Run: headless pygame with SDL's dummy video driver; simulated clock (each Clock.tick advances the game by its frame time, no real sleeping); random seed 0; keys injected as events and as key.get_pressed() state; no mouse input.
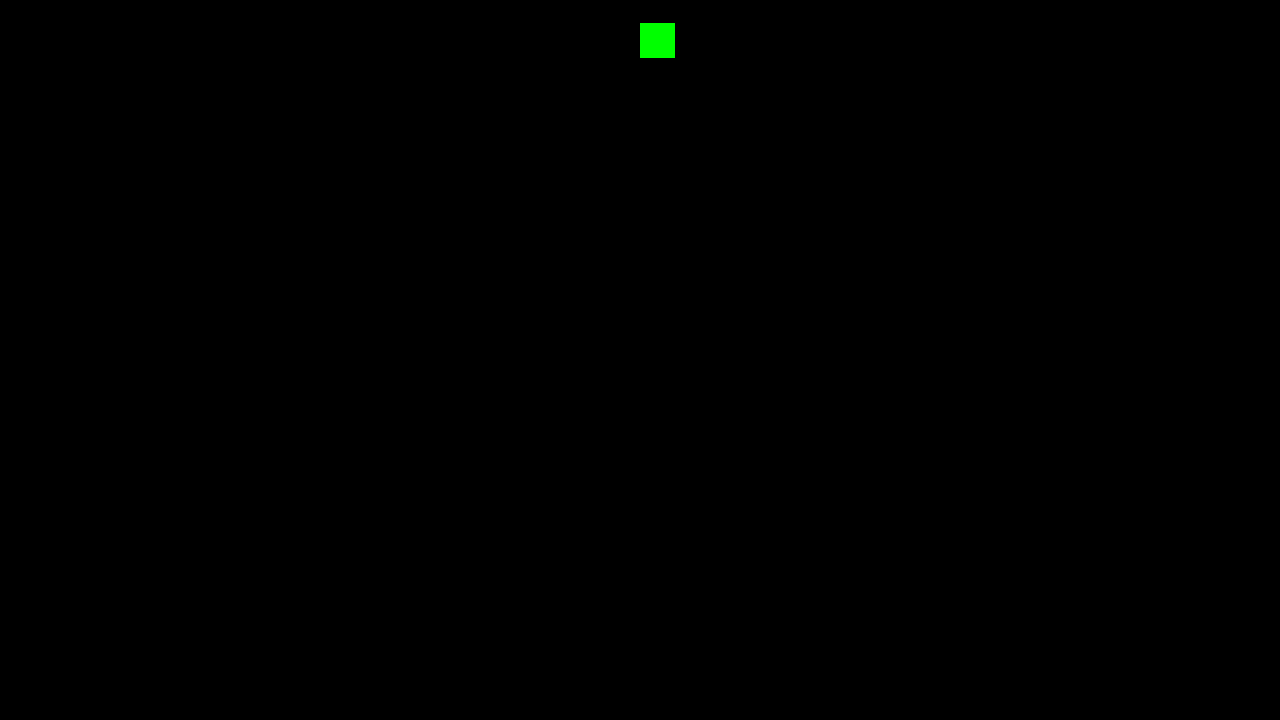
Frame 1 of 4 · flips 1–60 · no input
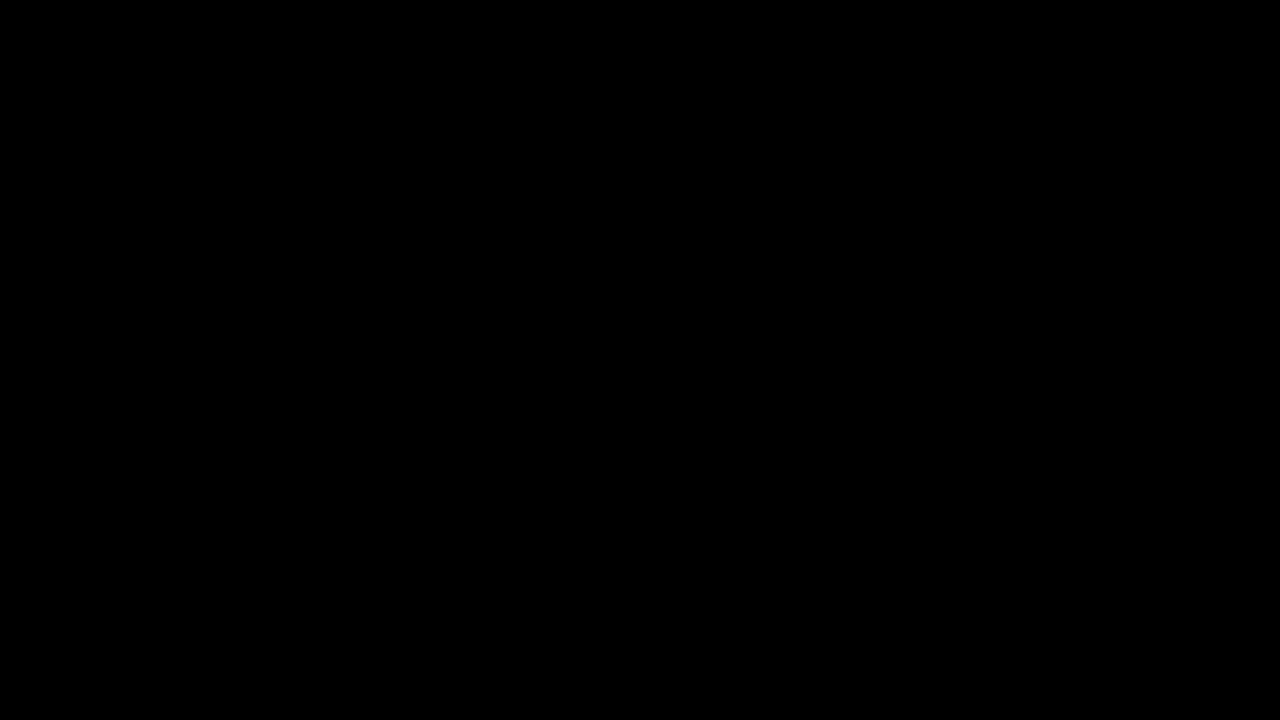
Frame 2 of 4 · flips 61–180 · tapped SPACE, RETURN · held RIGHT (→), D
Frame 3 of 4 · flips 181–300 · held DOWN (↓), S · screen unchanged from frame 2, image omitted
Frame 4 of 4 · flips 301–420 · held LEFT (←), A, UP (↑), W · screen unchanged from frame 3, image omitted

The pygame program that drew these frames:

# Example file showing a circle moving on screen
import pygame

class SnakeTile:
    pos = pygame.Vector2(0, 0)
    size = 35
    color = 'green'

    def __init__(self, pos: pygame.Vector2) -> None:
        self.pos = pos

    def draw(self, surface):
        pygame.draw.rect(surface, self.color, pygame.Rect(self.pos.x, self.pos.y, self.size, self.size))

    def move(self, dir, dt):
        # print(f"self.pos = {self.pos} (Before Move)")
        if dir == "UP":
            self.pos.y -= self.size *dt
        elif dir == "DOWN":
            self.pos.y += self.size *dt
        elif dir == "LEFT":
            self.pos.x -= self.size *dt
        elif dir == "RIGHT":
            self.pos.x += self.size *dt
        # print(f"self.pos = {self.pos} (After Move)")

    def getPos(self):
        return self.pos
    
    def setPos(self, pos):
        self.pos = pos

class Snake:
    snakeList = []
    surface = 0
    size = 0

    def __init__(self, surface) -> None:
        self.snakeList.append(SnakeTile(pygame.Vector2(surface.get_width() / 2, surface.get_height() / 2)))
        self.surface = surface
        self.size = self.snakeList[-1].size

    def draw(self):
        for tile in self.getSnakeList():
            tile.draw(self.surface)

    def move(self, dir, dt):
        pos = self.snakeList[0].pos.copy()
        self.snakeList[0].move(dir, dt)
        for tile in self.snakeList[1:]:
            p = tile.getPos()
            tile.setPos(tile.getPos().move_towards(pos, self.size * dt))
            pos = p

    def addTile(self):
        self.snakeList.append(SnakeTile(pygame.Vector2(self.surface.get_width() / 2, self.surface.get_height() / 2)))

    def getSnakeList(self):
        return self.snakeList


def main():
    # pygame setup
    pygame.init()
    screen = pygame.display.set_mode((1280, 720))
    clock = pygame.time.Clock()
    running = True
    dt = 0

    dir = "UP"

    snake = Snake(screen)

    while running:

        # limits FPS to 60
        dt = clock.tick(60) / 100

        # poll for events
        # pygame.QUIT event means the user clicked X to close your window
        for event in pygame.event.get():
            if event.type == pygame.QUIT:
                running = False
            if event.type == pygame.KEYDOWN:
                if event.key == pygame.K_q:
                    snake.addTile()
                if event.key == pygame.K_w:
                    dir = "UP"
                if event.key == pygame.K_s:
                    dir = "DOWN"
                if event.key == pygame.K_a:
                    dir = "LEFT"
                if event.key == pygame.K_d:
                    dir = "RIGHT"


        # fill the screen with a color to wipe away anything from last frame
        screen.fill("black")

        snake.move(dir, dt)
        snake.draw()

        # flip() the display to put your work on screen
        pygame.display.flip()


    pygame.quit()


if __name__ == "__main__":
    main()
